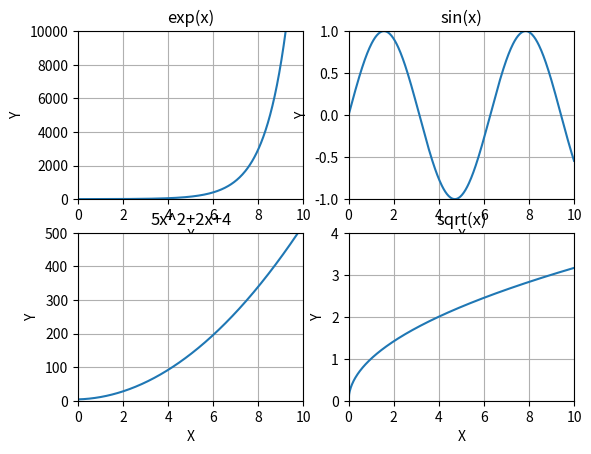
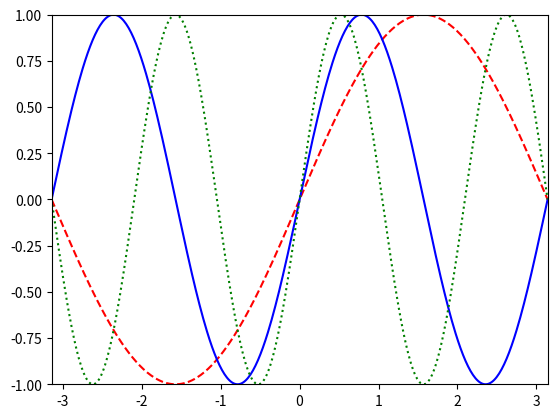

Recreate these plots in Python, in order.
"""Jackson Torok, AE 211 homework 3 (``Torok_Jackson_HW3_MATLAB``): vector angles, linear systems,
centre of mass, moments, determinants and inverses (10.14-10.18), function plots (5.1, 5.4).

Fix: problem 10.14 printed ``inv(A)`` for all three matrices; here each
invertible matrix is inverted (B is singular).
"""

import matplotlib.pyplot as plt
import numpy as np

# Question 1
F1, F2 = np.array([10, 5, 6]), np.array([-8, 3, 9])
cos_t = np.clip(F1 @ F2 / (np.linalg.norm(F1) * np.linalg.norm(F2)), -1, 1)
print(f"Q1: angle between the forces = {np.degrees(np.arccos(cos_t)):.4f} deg")
# Question 2
sol = np.linalg.solve([[3, 4, 8], [-1, 1, 4], [-5, 4, 7]], [15, 23, 5])
print(f"Q2: x, y, z = {sol}, 7x - 2y + z = {7 * sol[0] - 2 * sol[1] + sol[2]:.4f} "
      "(differs from the expected value, as noted in the homework)")
# Question 3
m = np.array([15, 25, 10, 50, 30])
loc = np.array([[10, 15, 5], [15, 5, -10], [20, 25, 15], [5, 5, 5], [25, 35, 20]])
print("Q3: centre of mass", m @ loc / m.sum())
# Question 4
L, F, th = 10 / 12, np.array([750, 150, 500]), np.array([30, 120, 190])
print(f"Q4: moment about A = {L * np.sum(F * np.sin(np.radians(th - th[0]))):.4f} ft lb")
# 10.14
for name, M in (("A", [[2, -1], [2, 5]]), ("B", [[4, 2], [2, 1]]), ("C", [[2, 0, 0], [1, 2, 2], [5, -4, 0]])):
    det = np.linalg.det(M)
    print(f"10.14: det {name} = {det:.4f}" + (f", inverse =\n{np.linalg.inv(M)}" if abs(det) > 1e-12 else " (singular)"))
# 10.16
l, h, Fb, theta_f = 10 / 12, 5 / 12, 35, 55
theta_pos = 180 - np.degrees(np.arctan(h / l))
print(f"10.16: bracket moment = {np.hypot(l, h) * Fb * np.sin(np.radians(theta_pos - theta_f)):.4f} ft lb")
# 10.18
systems = (([[-2, 1], [1, 1]], [3, 10]), ([[5, 3, -1], [3, 2, 1], [4, -1, 3]], [10, 4, 12]),
           ([[3, 1, 1, 1], [1, -3, 7, 1], [2, 2, -3, 4], [1, 1, 1, 1]], [24, 12, 17, 0]))
for k, (A, b) in enumerate(systems):
    print(f"10.18{'abc'[k]}: solve {np.linalg.solve(A, b)}, inverse {np.linalg.inv(A) @ b}")
# 5.1
x = np.linspace(0, 10, 400)
fig, axes = plt.subplots(2, 2)
for ax, (f, title, lim) in zip(axes.flat, ((np.exp, "exp(x)", (0, 1e4)), (np.sin, "sin(x)", (-1, 1)),
                                            (lambda x: 5 * x**2 + 2 * x + 4, "5x^2+2x+4", (0, 500)),
                                            (np.sqrt, "sqrt(x)", (0, 4)))):
    ax.plot(x, f(x))
    ax.set(title=title, xlabel="X", ylabel="Y", xlim=(0, 10), ylim=lim)
    ax.grid(True)
# 5.4
x = np.linspace(-np.pi, np.pi, 400)
plt.figure()
plt.plot(x, np.sin(x), "--r", x, np.sin(2 * x), "-b", x, np.sin(3 * x), ":g")
plt.axis([-np.pi, np.pi, -1, 1])
plt.show()
